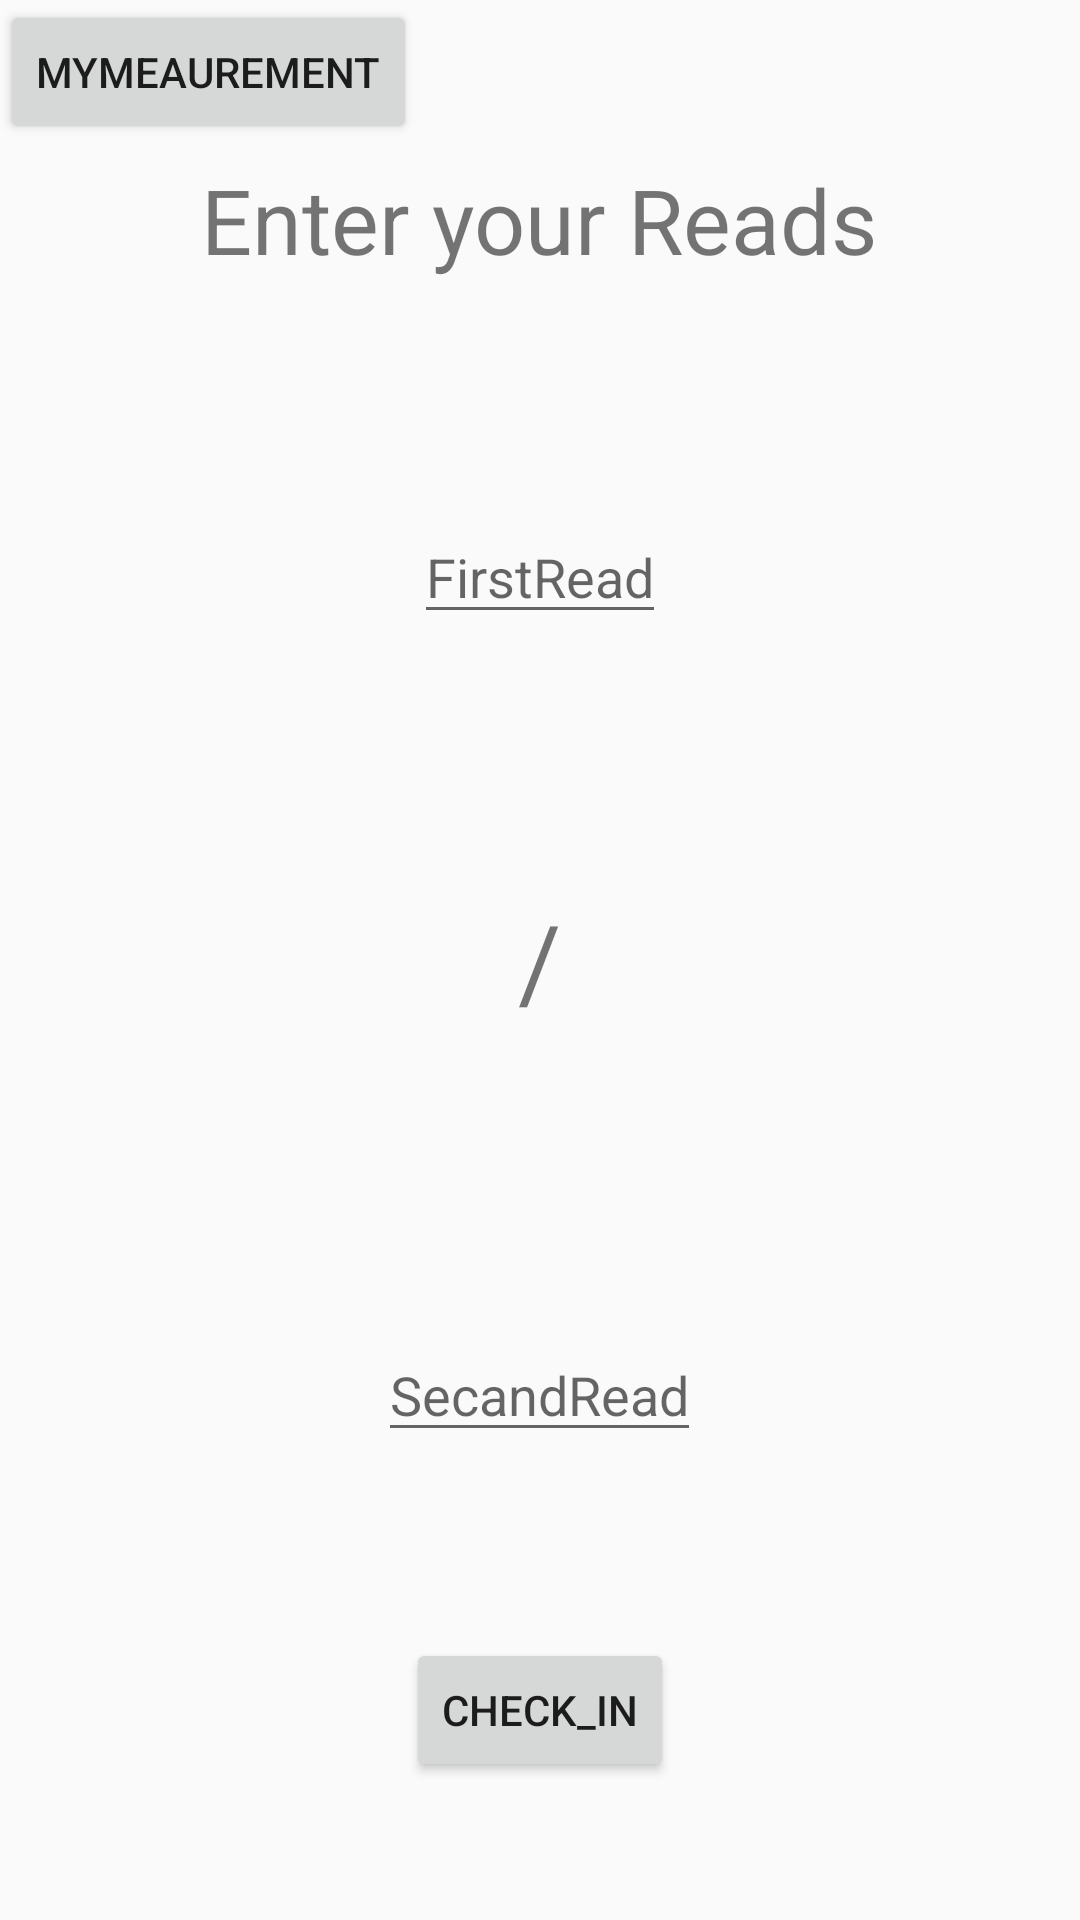

Layout XML and referenced resources for this Android screen:
<!-- AndroidManifest.xml: application theme AppTheme -->
<!-- res/layout/activity_main.xml -->
<?xml version="1.0" encoding="utf-8"?>
<RelativeLayout
    xmlns:android="http://schemas.android.com/apk/res/android"
    android:layout_width="match_parent"
    android:layout_height="match_parent"
    >


    <TextView
        android:id="@+id/textView"
        android:layout_width="wrap_content"
        android:layout_height="wrap_content"
        android:layout_alignParentTop="true"
        android:layout_centerHorizontal="true"
        android:layout_marginTop="53dp"
        android:textSize="30sp"
        android:text="Enter your Reads" />

    <EditText
        android:id="@+id/tex1"
        android:layout_width="wrap_content"
        android:layout_height="wrap_content"
        android:layout_alignParentTop="true"
        android:layout_centerHorizontal="true"
        android:layout_marginTop="170dp"
        android:hint="FirstRead" />

    <TextView
        android:id="@+id/textView10"
        android:layout_width="wrap_content"
        android:layout_height="wrap_content"
        android:layout_centerInParent="true"
        android:textSize="35dp"
        android:text="/" />

    <EditText
        android:id="@+id/tex2"
        android:layout_width="wrap_content"
        android:layout_height="wrap_content"
        android:layout_alignParentBottom="true"
        android:layout_centerHorizontal="true"
        android:layout_marginBottom="156dp"
        android:hint="SecandRead" />

    <Button
        android:id="@+id/button"
        android:layout_width="wrap_content"
        android:layout_height="wrap_content"
        android:layout_alignParentBottom="true"
        android:layout_centerHorizontal="true"
        android:layout_marginBottom="46dp"
        android:text="Check_In" />

    <Button
        android:id="@+id/button2"
        android:layout_width="wrap_content"
        android:layout_height="wrap_content"
        android:layout_alignParentStart="true"
        android:layout_alignParentTop="true"
        android:text="MyMeaurement"
        android:layout_alignParentLeft="true" />
</RelativeLayout>
<!-- resources referenced by this layout -->
<resources>
  <style name="AppTheme" parent="Theme.AppCompat.Light.NoActionBar">
          
          <item name="colorPrimary">#00796B</item>
          <item name="colorPrimaryDark">#00796B</item>
          <item name="colorAccent">#00796B</item>
          <item name="windowActionBar">false</item>
          <item name="windowNoTitle">true</item>
      </style>
</resources>
